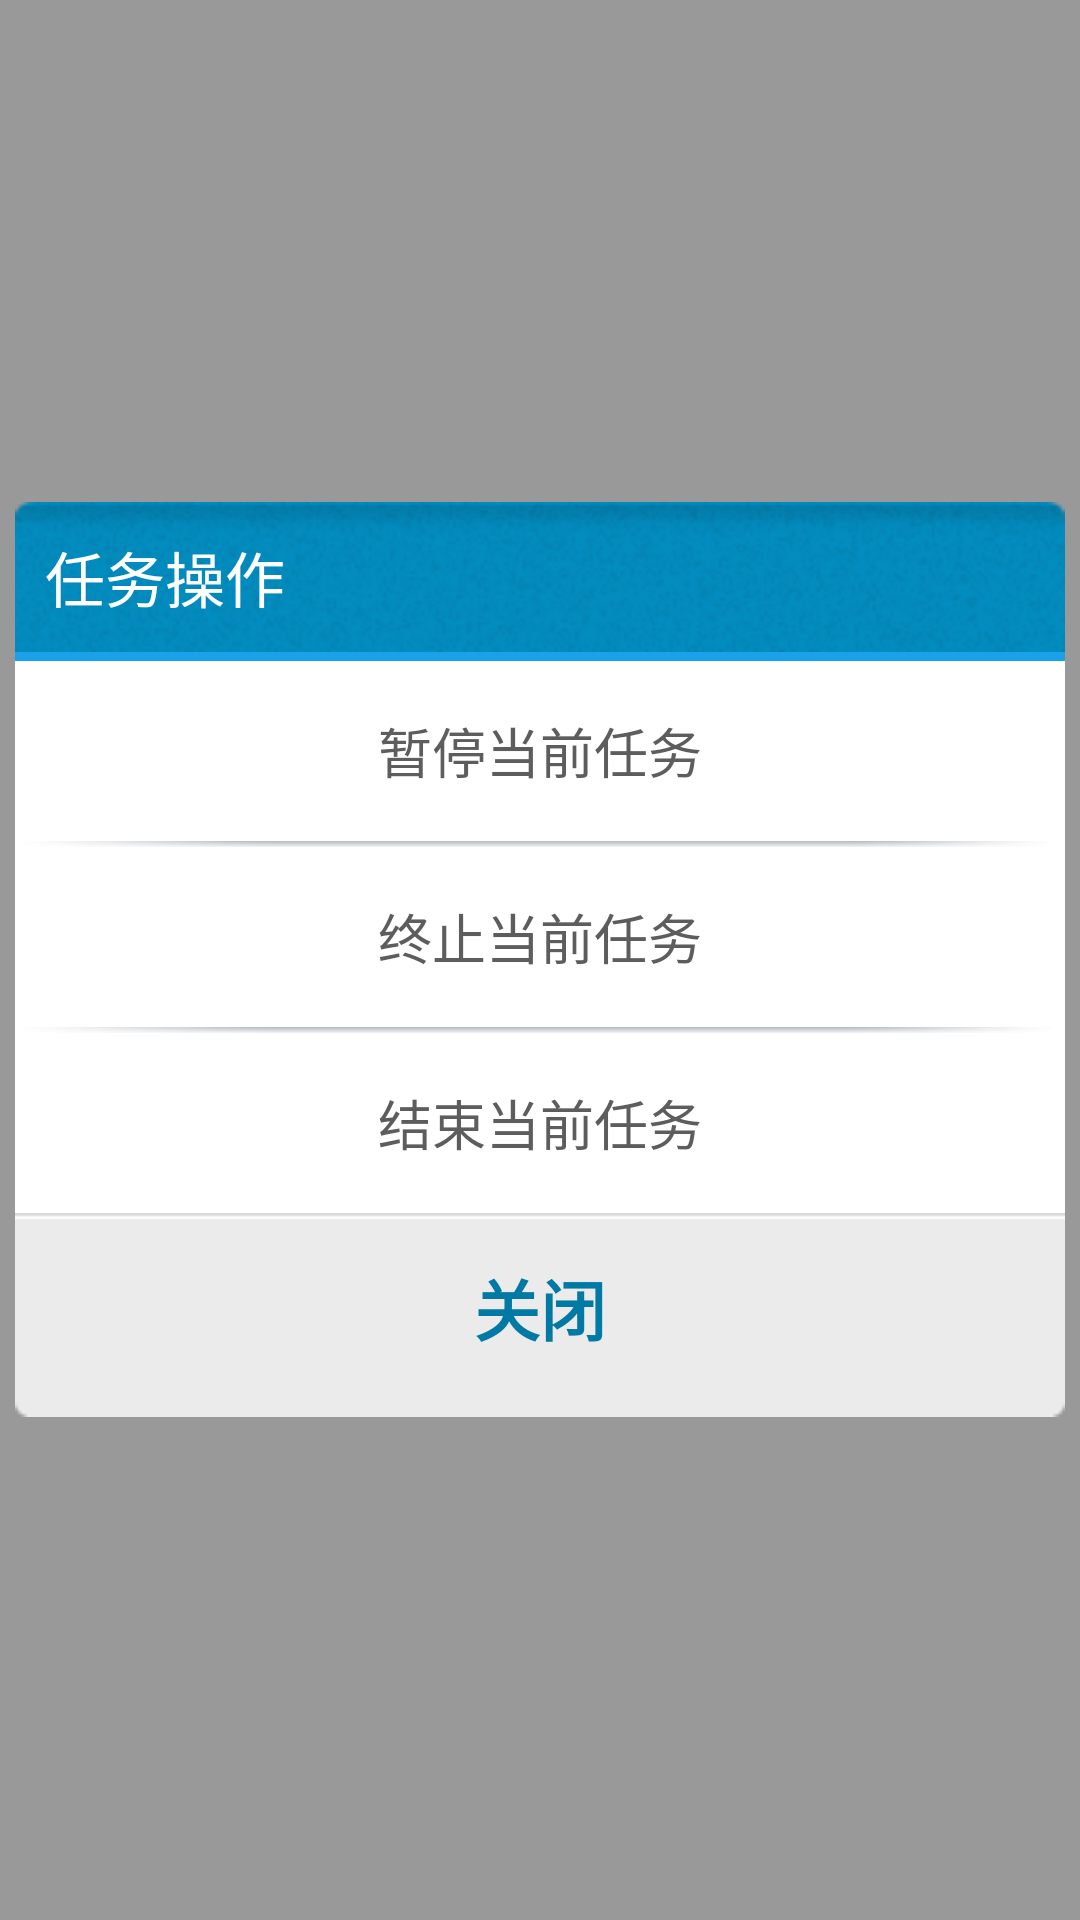

Layout XML and referenced resources for this Android screen:
<!-- AndroidManifest.xml: application theme AppTheme -->
<!-- res/layout/mode_popupwindow.xml -->
<?xml version="1.0" encoding="utf-8"?>

<RelativeLayout xmlns:android="http://schemas.android.com/apk/res/android"
    android:layout_width="fill_parent"
    android:layout_height="fill_parent"
    android:background="#66000000" >

    <RelativeLayout
        android:id="@+id/title_sift"
        android:layout_width="350dip"
        android:layout_height="wrap_content"
        android:layout_centerInParent="true"
        android:layout_marginTop="53dip" >

        <TextView
            android:id="@+id/title_sift_title"
            android:layout_width="match_parent"
            android:layout_height="wrap_content"
            android:layout_alignParentTop="true"
            android:background="@drawable/pop_title_bg"
            android:gravity="center_vertical"
            android:paddingLeft="10dp"
            android:text="任务操作"
            android:textColor="#fff"
            android:textSize="20sp" />

        <View
            android:id="@+id/deveder_id"
            android:layout_width="match_parent"
            android:layout_height="3dp"
            android:layout_below="@id/title_sift_title"
            android:background="#1AA1EA" />

        <LinearLayout
            android:id="@+id/btns_ly_id"
            android:layout_width="fill_parent"
            android:layout_height="wrap_content"
            android:layout_below="@id/deveder_id"
            android:background="#fff"
            android:orientation="vertical" >

            <Button
                android:id="@+id/puase_btn"
                android:layout_width="fill_parent"
                android:layout_height="60dip"
                android:background="#FFFFFF"
                android:text="暂停当前任务"
                android:textColor="#5D5D5D"
                android:textSize="18.0sp"
                android:textStyle="normal" />

            <ImageView
                android:layout_width="fill_parent"
                android:layout_height="wrap_content"
                android:scaleType="centerCrop"
                android:src="@drawable/pop_line" />

            <Button
                android:id="@+id/destory_btn"
                android:layout_width="fill_parent"
                android:layout_height="60dip"
                android:background="#FFFFFF"
                android:text="终止当前任务"
                android:textColor="#5D5D5D"
                android:textSize="18.0sp"
                android:textStyle="normal" />

            <ImageView
                android:layout_width="fill_parent"
                android:layout_height="wrap_content"
                android:scaleType="centerCrop"
                android:src="@drawable/pop_line" />

            <Button
                android:id="@+id/over_btn"
                android:layout_width="fill_parent"
                android:layout_height="60dip"
                android:background="#FFFFFF"
                android:text="结束当前任务"
                android:textColor="#5D5D5D"
                android:textSize="18.0sp"
                android:textStyle="normal" />
        </LinearLayout>

        <Button
            android:id="@+id/close_btn"
            android:layout_width="fill_parent"
            android:layout_height="68dip"
            android:layout_below="@id/btns_ly_id"
            android:background="@drawable/close_btn_bg"
            android:text="关闭"
            android:textColor="#0079A5"
            android:textSize="22sp"
            android:textStyle="bold" />
    </RelativeLayout>

</RelativeLayout>
<!-- resources referenced by this layout -->
<resources>
  <!-- drawable pop_line: png bitmap (drawable-mdpi, 184 bytes) -->
  <!-- drawable pop_title_bg: png bitmap (drawable-mdpi, 14515 bytes) -->
  <style name="AppTheme" parent="AppBaseTheme">
          
      </style>
  <style name="AppBaseTheme" parent="android:Theme.Light">
          
      </style>
</resources>
